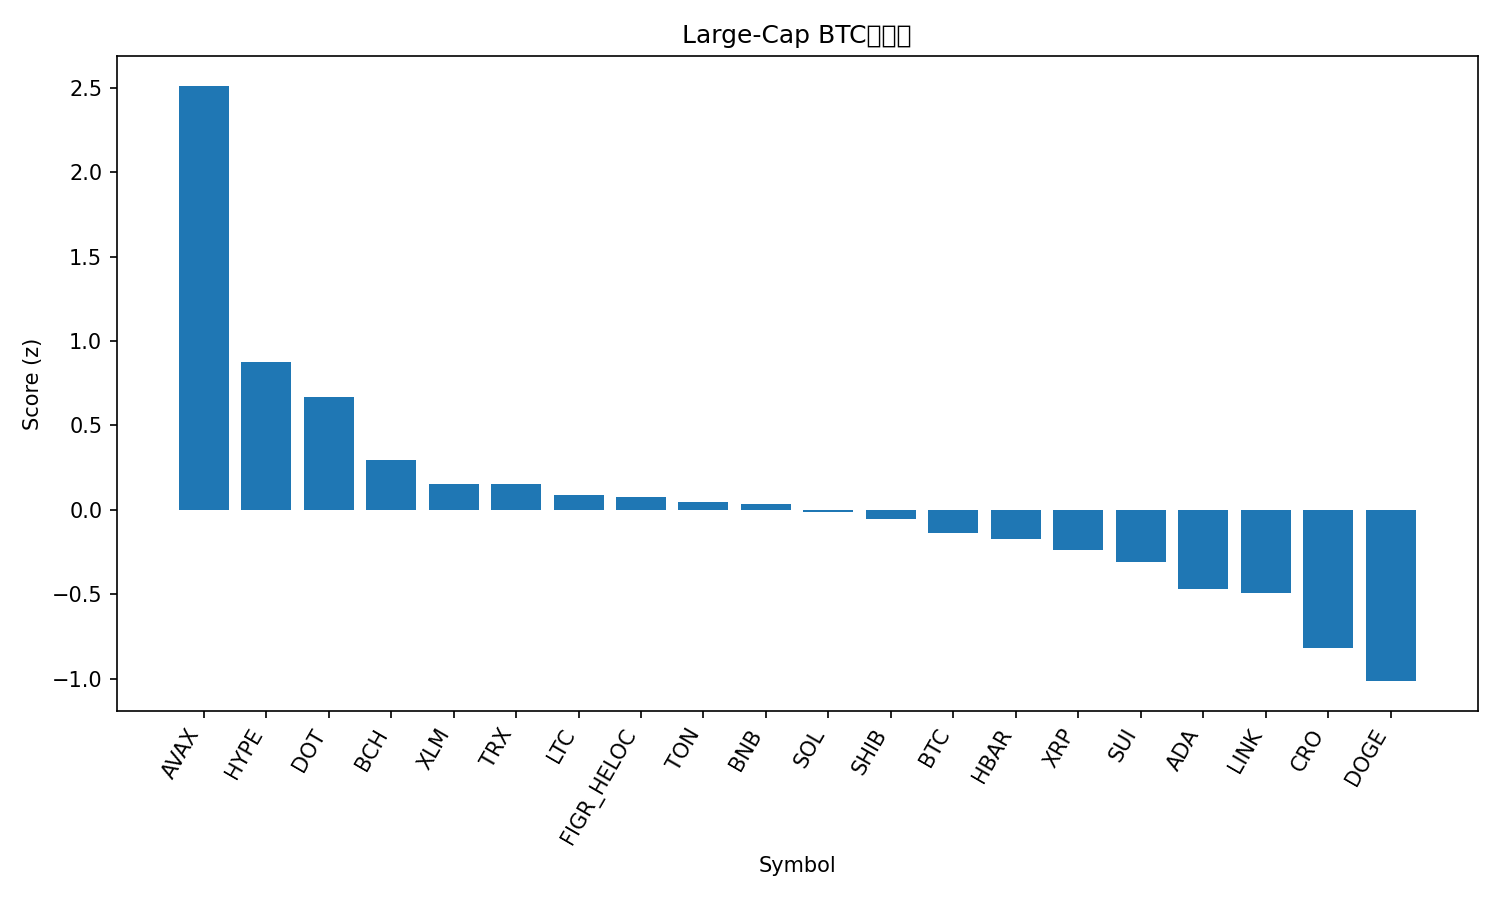

The data file committed next to this chart (first rows):
rank, name, symbol, price_btc, price_usd, pct_1h_btc, pct_24h_btc, pct_7d_btc, market_cap_rank, market_cap_usd, volume_usd, score
1, Avalanche, AVAX, 0.0002531, 28.7, 0.5461, 8.089, 12.01, 21, 12120676373, 1611720314, 2.513
2, Hyperliquid, HYPE, 0.0004824, 54.71, 0.2043, 1.412, 17.29, 14, 14829491740, 612379360, 0.8761
3, Polkadot, DOT, 3.69e-05, 4.18, 0.3, 0.6211, 6.817, 34, 6373311818, 332558438, 0.6676
4, Bitcoin Cash, BCH, 0.005115, 580.2, 0.417, -1.47, -3.296, 23, 11561489914, 326184924, 0.2954
5, Stellar, XLM, 3.37e-06, 0.3825, 0.09071, 0.4535, 3.775, 20, 12155491486, 211703832, 0.1548
6, TRON, TRX, 2.99e-06, 0.3396, 0.2427, -0.4898, -1.934, 11, 32148781462, 618022764, 0.1522
7, Litecoin, LTC, 0.001022, 115.9, -0.001952, 1.439, 1.912, 26, 8842826906, 627104268, 0.09064
8, Figure Heloc, FIGR_HELOC, 8.75e-06, 0.9927, 0.3644, -2.423, -1.741, 19, 12261081369, 22450532, 0.07434
9, Toncoin, TON, 2.765e-05, 3.14, 0.2058, -0.6219, -2.479, 29, 8056785701, 166337227, 0.04376
10, BNB, BNB, 0.007891, 895, 0.06336, 0.1889, 2.795, 5, 124594961575, 1755441674, 0.03621
11, Solana, SOL, 0.001958, 222.1, -0.01863, 0.5382, 4.291, 6, 120538012514, 9315945681, -0.01283
12, Shiba Inu, SHIB, 1.14876e-10, 1.303e-05, 0.06854, -0.4308, 2.936, 31, 7684848001, 194191030, -0.0555
13, Bitcoin, BTC, 1.0, 113420, 0.0, 0.0, 0.0, 1, 2259256334756, 50200350589, -0.1369
14, Hedera, HBAR, 2.05e-06, 0.2325, -0.0701, 0.3523, 3.79, 25, 9868331491, 208287242, -0.175
15, XRP, XRP, 2.64e-05, 2.99, 0.00747, -0.9076, 3.253, 3, 178432667668, 4385215581, -0.2367
16, Sui, SUI, 3.147e-05, 3.57, -0.2435, 1.441, 4.766, 18, 12746312524, 477060101, -0.3082
17, Cardano, ADA, 7.78e-06, 0.8827, -0.2286, 0.3747, 4.09, 10, 32226097677, 1509472151, -0.4702
18, Chainlink, LINK, 0.000207, 23.48, -0.1341, 0.09424, -2.187, 13, 15922413986, 795412038, -0.492
19, Cronos, CRO, 2.23e-06, 0.253, 0.1008, -3.361, -10.58, 28, 8513034552, 98869411, -0.8175
20, Dogecoin, DOGE, 2.15e-06, 0.2437, -0.4933, -0.722, 10.02, 9, 36753511009, 2583717959, -1.015
21, Ethereum, ETH, 0.0382, 4333, -0.4301, -0.9379, -4.331, 2, 523032318654, 31852211562, -1.245
